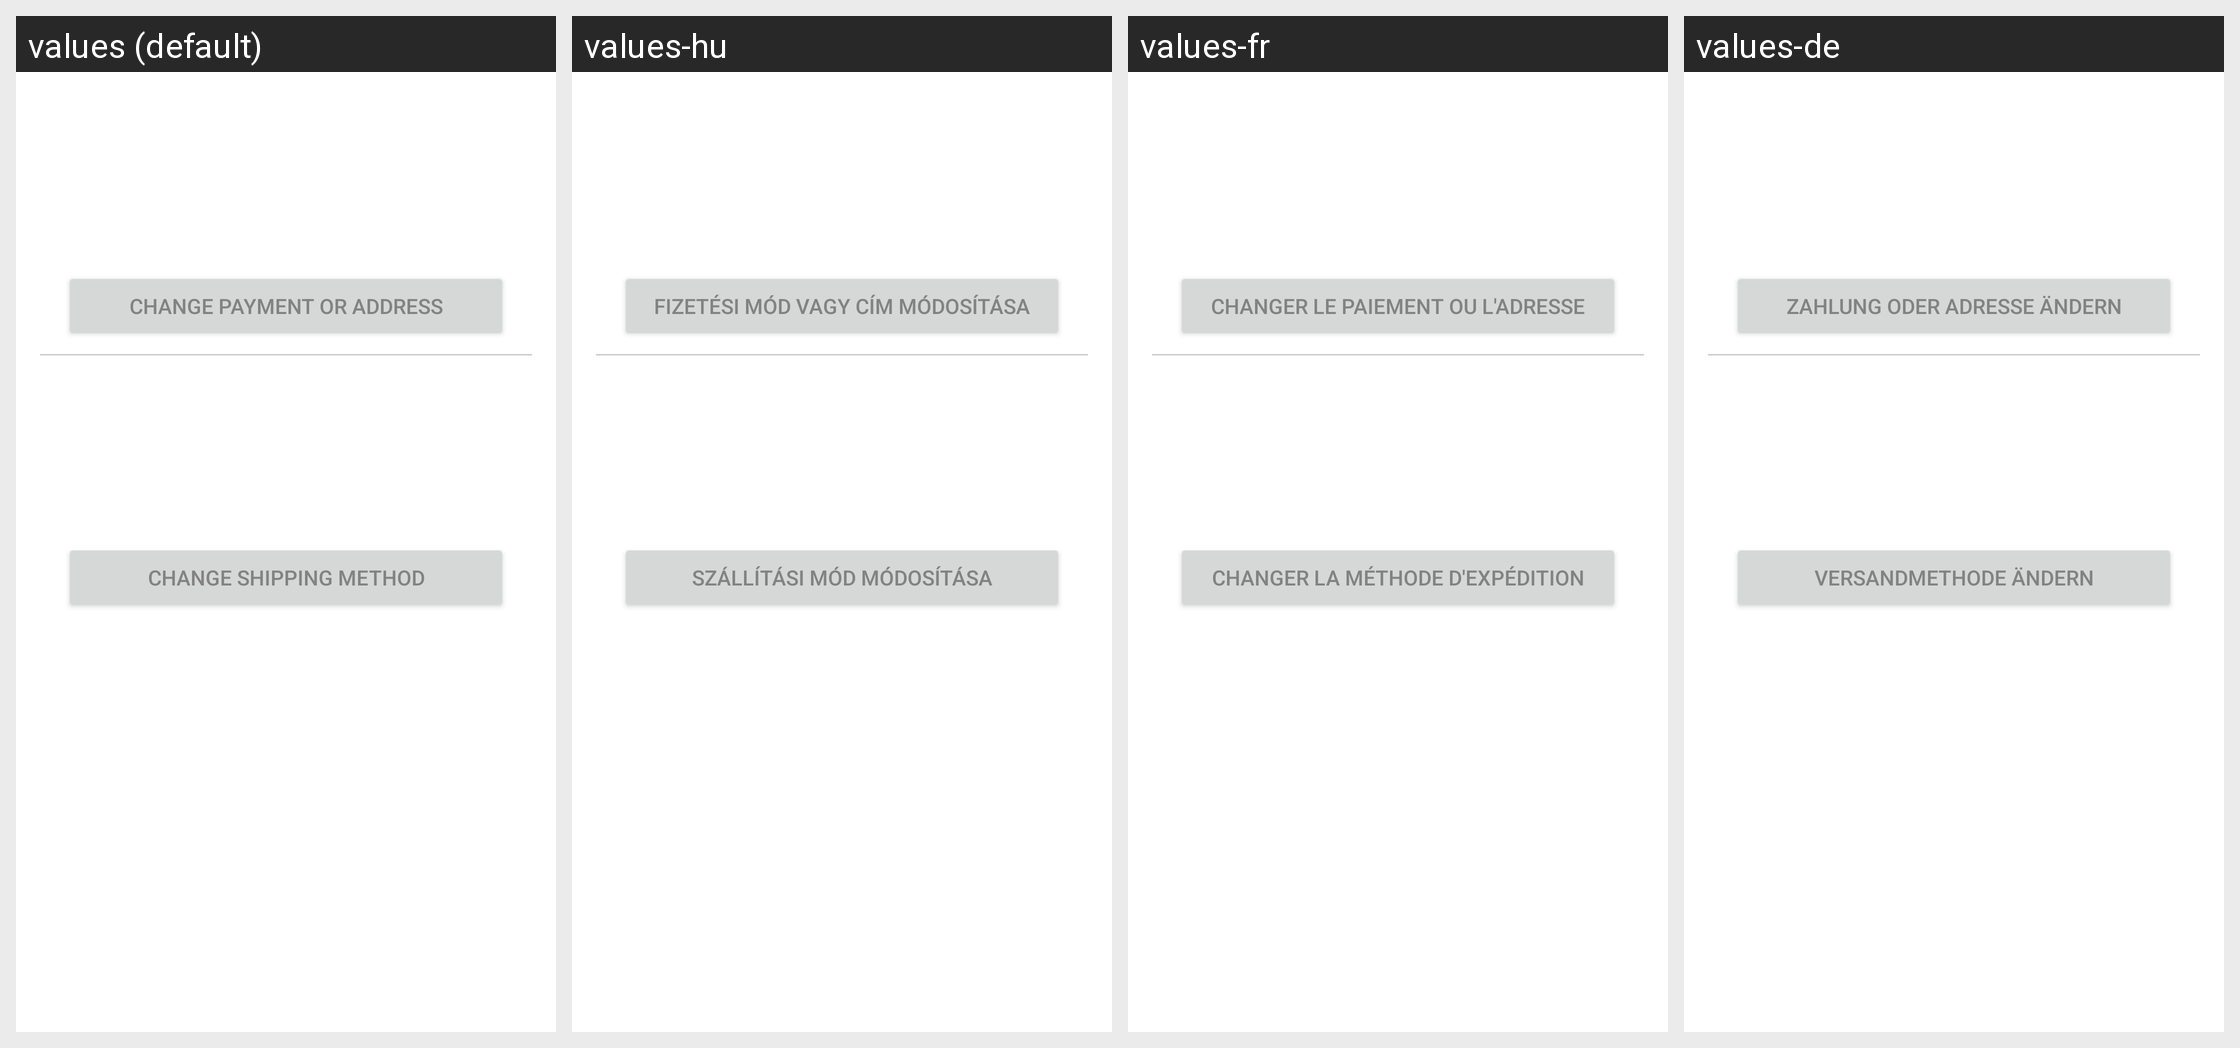

This grid shows one Android layout under several languages. Give, for every string resource on the screen, its name, the default text and each shown locale's text.
Android screen res/layout/fragment_confirmation.xml rendered under 4 locales, left to right: values (default), values-hu, values-fr, values-de. Device: Nexus 5 (rendered at 1080×1920; each locale shown at half size, 540×960, under a caption strip naming it); theme TagstandDialog.
Other locales in the repository, not shown: values-da, values-el, values-es, values-hr, values-it, values-ja, values-ko, values-nl, values-pl, values-pt, values-ru, values-zh-rCN, values-zh-rTW.
Strings drawn on this screen, with the default value and each locale's value (text and hints the layout hard-codes, and strings that could not be matched under every locale, appear in the picture but are not listed):

change
  values: Change Payment or Address
  values-hu: Fizetési mód vagy cím módosítása
  values-fr: Changer le paiement ou l'adresse
  values-de: Zahlung oder Adresse ändern

change_shipping
  values: Change Shipping Method
  values-hu: Szállítási mód módosítása
  values-fr: Changer la méthode d'expédition
  values-de: Versandmethode ändern
